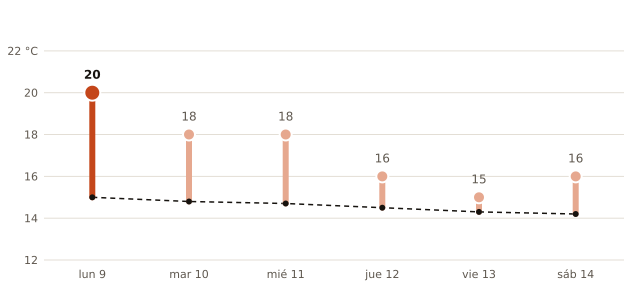

Source data for this figure (header and first rows):
fecha, máxima_prevista_C, máxima_normal_1991_2020_C
2026-11-09, 20, 15.0
2026-11-10, 18, 14.8
2026-11-11, 18, 14.7
2026-11-12, 16, 14.5
2026-11-13, 15, 14.3
2026-11-14, 16, 14.2
